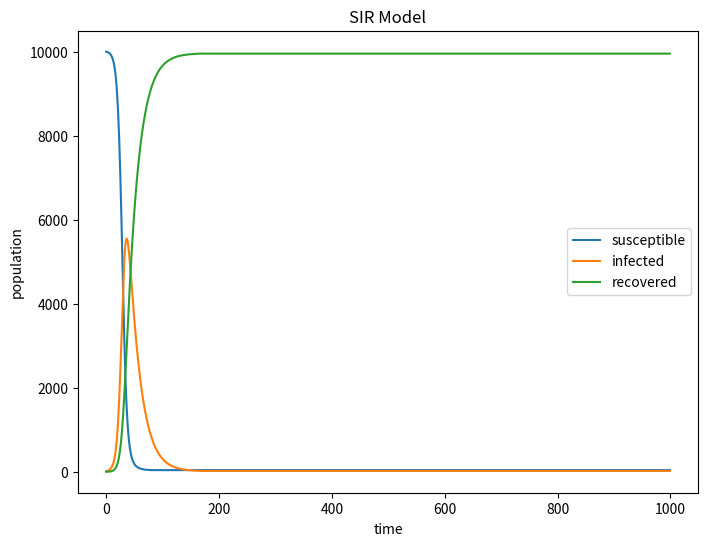

Here is the Python script that generated this plot:
import numpy as np
import matplotlib.pyplot as plt

N = 10000  
Sus = 9999  
Inf = 10  #If use Inf=1, the picture is not obvious
Rec = 0     
beta = 0.3  
gamma = 0.05  

susceptible_over_time = []  
infected_over_time = []    
recovered_over_time = []    

for i in range(1000):
    prob_infection = beta * Inf / N  
    prob_recovery = gamma            
    infected_indices = np.random.choice(range(N), size=int(prob_infection * Sus), replace=False)  
    recovered_indices = np.random.choice(range(N), size=int(prob_recovery * Inf), replace=False)  
    Sus -= len(infected_indices)  
    Inf += len(infected_indices) - len(recovered_indices)  
    Rec += len(recovered_indices)  

    # 将当前人数计数存储到相应的数组中
    susceptible_over_time.append(Sus)
    infected_over_time.append(Inf)
    recovered_over_time.append(Rec)

plt.figure(figsize=(8, 6), dpi=150)  
plt.plot(susceptible_over_time, label='susceptible')
plt.plot(infected_over_time, label='infected')
plt.plot(recovered_over_time, label='recovered')
plt.xlabel('time')
plt.ylabel('population')
plt.title('SIR Model')
plt.legend()
plt.savefig("SIR_model_plot.png", format="png")
plt.show()
